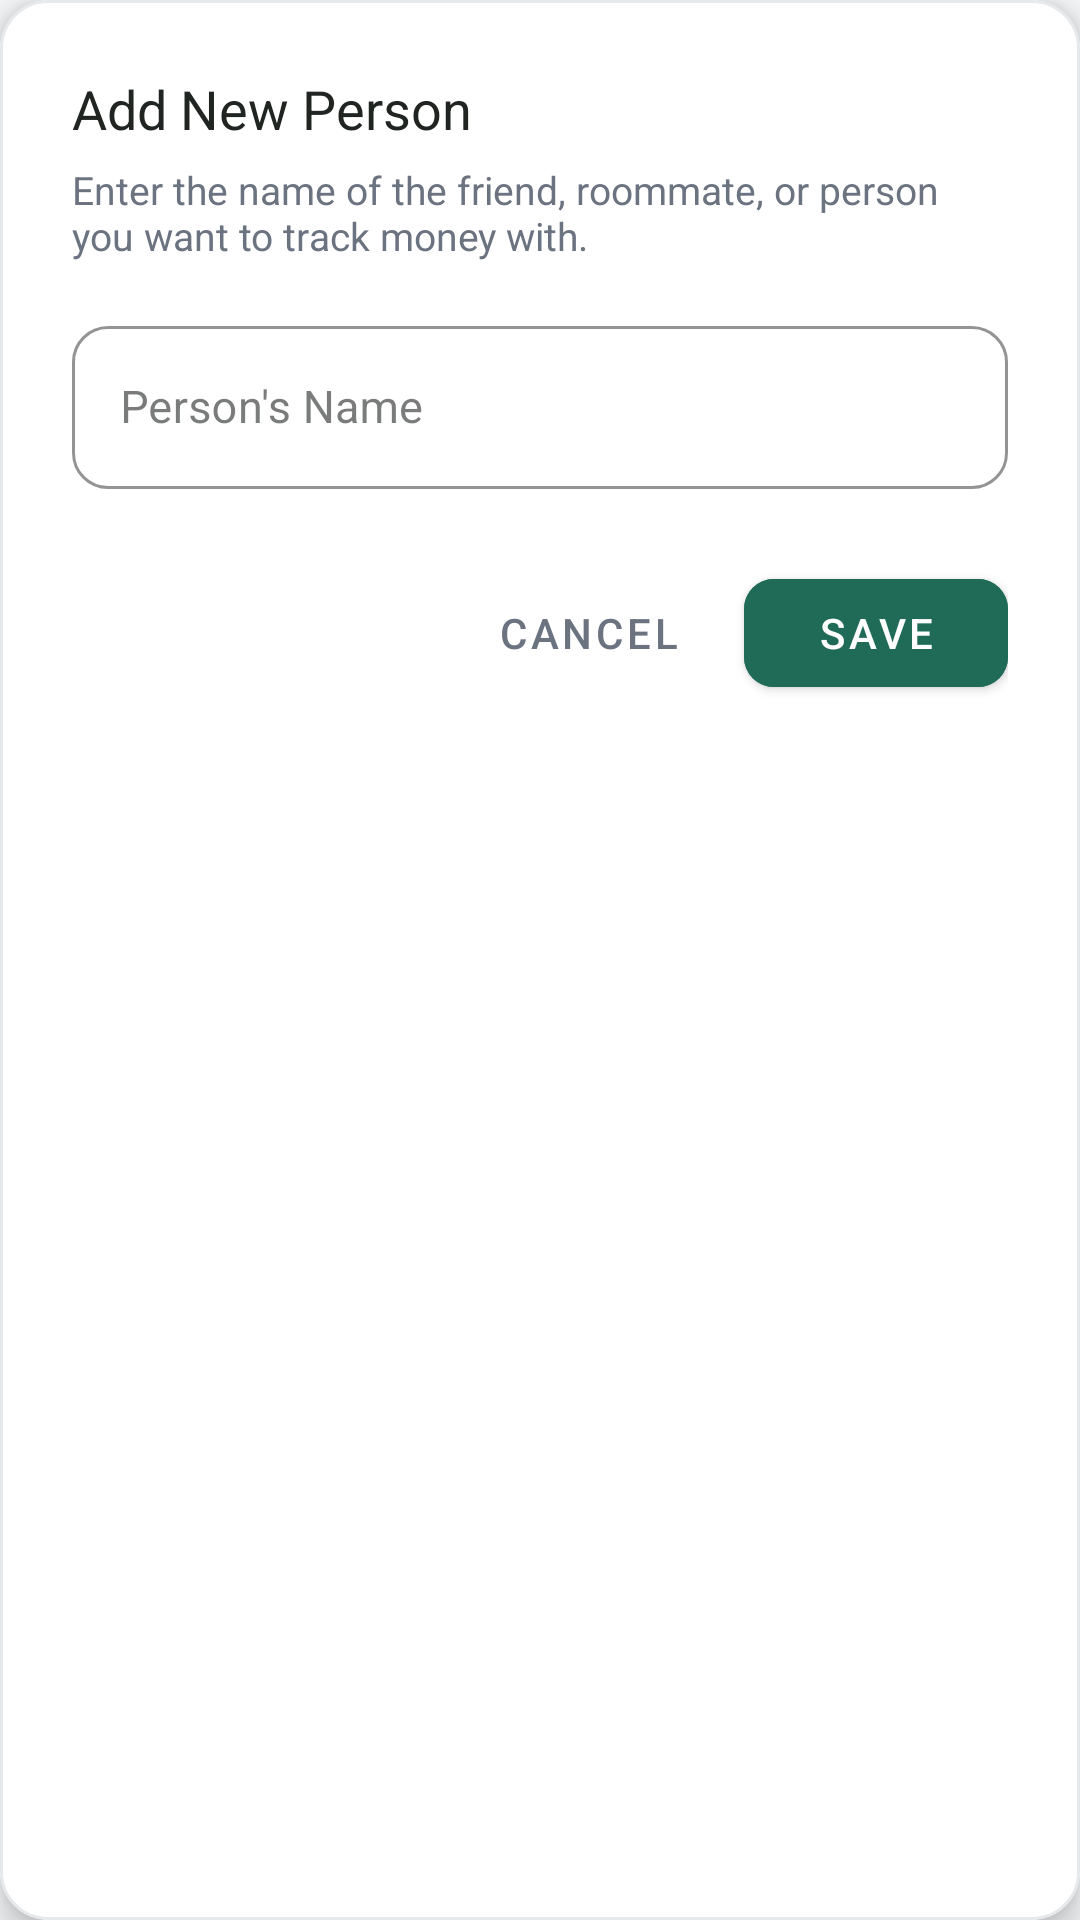

Write the Android layout XML for this screen, with the resource values it uses.
<!-- AndroidManifest.xml: application theme Theme.Hisab -->
<!-- res/layout/dialog_add_person.xml -->
<?xml version="1.0" encoding="utf-8"?>
<com.google.android.material.card.MaterialCardView xmlns:android="http://schemas.android.com/apk/res/android"
    xmlns:app="http://schemas.android.com/apk/res-auto"
    android:layout_width="match_parent"
    android:layout_height="wrap_content"
    app:cardBackgroundColor="@color/card_background"
    app:cardCornerRadius="16dp"
    app:cardElevation="6dp"
    app:strokeColor="@color/divider"
    app:strokeWidth="1dp">

    <LinearLayout
        android:layout_width="match_parent"
        android:layout_height="wrap_content"
        android:orientation="vertical"
        android:padding="24dp">

        <TextView
            android:id="@+id/tvDialogTitle"
            android:layout_width="wrap_content"
            android:layout_height="wrap_content"
            android:fontFamily="sans-serif-bold"
            android:text="@string/add_person_title"
            android:textColor="@color/main_text"
            android:textSize="18sp" />

        <TextView
            android:layout_width="wrap_content"
            android:layout_height="wrap_content"
            android:layout_marginTop="6dp"
            android:fontFamily="sans-serif"
            android:text="Enter the name of the friend, roommate, or person you want to track money with."
            android:textColor="@color/secondary_text"
            android:textSize="13sp" />

        <com.google.android.material.textfield.TextInputLayout
            android:id="@+id/tilPersonName"
            style="@style/Widget.MaterialComponents.TextInputLayout.OutlinedBox"
            android:layout_width="match_parent"
            android:layout_height="wrap_content"
            android:layout_marginTop="16dp"
            android:hint="@string/person_name_hint"
            app:boxCornerRadiusBottomEnd="12dp"
            app:boxCornerRadiusBottomStart="12dp"
            app:boxCornerRadiusTopEnd="12dp"
            app:boxCornerRadiusTopStart="12dp"
            app:boxStrokeColor="@color/primary_green"
            app:hintTextColor="@color/primary_green">

            <com.google.android.material.textfield.TextInputEditText
                android:id="@+id/etPersonName"
                android:layout_width="match_parent"
                android:layout_height="wrap_content"
                android:inputType="textCapWords|textPersonName"
                android:maxLines="1"
                android:textColor="@color/main_text"
                android:textSize="15sp" />
        </com.google.android.material.textfield.TextInputLayout>

        <LinearLayout
            android:layout_width="match_parent"
            android:layout_height="wrap_content"
            android:layout_marginTop="24dp"
            android:gravity="end"
            android:orientation="horizontal">

            <com.google.android.material.button.MaterialButton
                android:id="@+id/btnCancel"
                style="@style/Widget.MaterialComponents.Button.TextButton"
                android:layout_width="wrap_content"
                android:layout_height="wrap_content"
                android:text="@string/btn_cancel"
                android:textColor="@color/secondary_text" />

            <com.google.android.material.button.MaterialButton
                android:id="@+id/btnSavePerson"
                style="@style/Widget.MaterialComponents.Button"
                android:layout_width="wrap_content"
                android:layout_height="wrap_content"
                android:layout_marginStart="8dp"
                android:backgroundTint="@color/primary_green"
                android:text="@string/btn_save"
                android:textColor="@color/white"
                app:cornerRadius="10dp" />
        </LinearLayout>

    </LinearLayout>

</com.google.android.material.card.MaterialCardView>
<!-- resources referenced by this layout -->
<resources>
  <color name="card_background">#FFFFFF</color>
  <color name="divider">#E6E9EC</color>
  <color name="main_text">#202522</color>
  <color name="primary_green">#1F6B57</color>
  <color name="secondary_text">#6B7280</color>
  <color name="white">#FFFFFF</color>
  <string name="add_person_title">Add New Person</string>
  <string name="btn_cancel">Cancel</string>
  <string name="btn_save">Save</string>
  <string name="person_name_hint">Person\'s Name</string>
  <style name="Theme.Hisab" parent="Theme.MaterialComponents.Light.NoActionBar">
          
          <item name="colorPrimary">@color/primary_green</item>
          <item name="colorPrimaryVariant">@color/dark_green</item>
          <item name="colorOnPrimary">@color/white</item>
          <item name="colorSecondary">@color/primary_green</item>
          <item name="colorSecondaryVariant">@color/dark_green</item>
          <item name="colorOnSecondary">@color/white</item>
  
          
          <item name="android:statusBarColor">@color/dark_green</item>
          <item name="android:windowLightStatusBar" tools:targetApi="m">false</item>
          <item name="android:navigationBarColor">@color/background</item>
          <item name="android:windowLightNavigationBar" tools:targetApi="o_mr1">true</item>
  
          
          <item name="android:windowBackground">@color/background</item>
          <item name="colorSurface">@color/card_background</item>
          <item name="colorOnSurface">@color/main_text</item>
  
          
          <item name="android:textColorPrimary">@color/main_text</item>
          <item name="android:textColorSecondary">@color/secondary_text</item>
      </style>
  <color name="dark_green">#183B35</color>
  <color name="background">#F7F8FA</color>
</resources>
